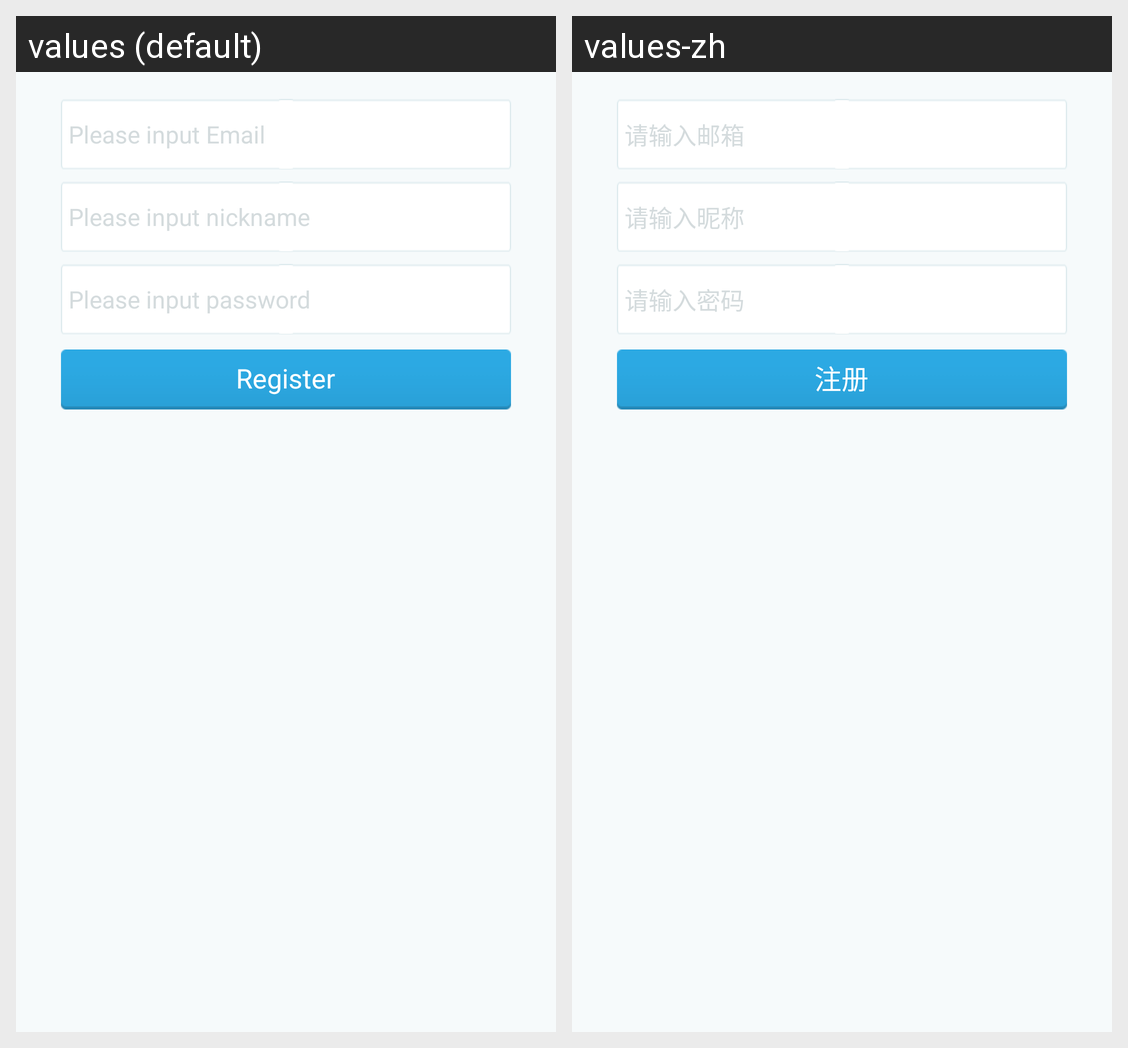

Strings drawn on this Android screen and how each of the app's shown locales translates them:
Android screen res/layout/activity_user_register.xml rendered under 2 locales, left to right: values (default), values-zh. Device: Nexus 5 (rendered at 1080×1920; each locale shown at half size, 540×960, under a caption strip naming it); theme Theme.TTPod.
Strings drawn on this screen, with the default value and each locale's value (text and hints the layout hard-codes, and strings that could not be matched under every locale, appear in the picture but are not listed):

use_name_hint_text
  values: Please input Email
  values-zh: 请输入邮箱

nickname_hint_text
  values: Please input nickname
  values-zh: 请输入昵称

pass_word_hint_text
  values: Please input password
  values-zh: 请输入密码

register_text
  values: Register
  values-zh: 注册
